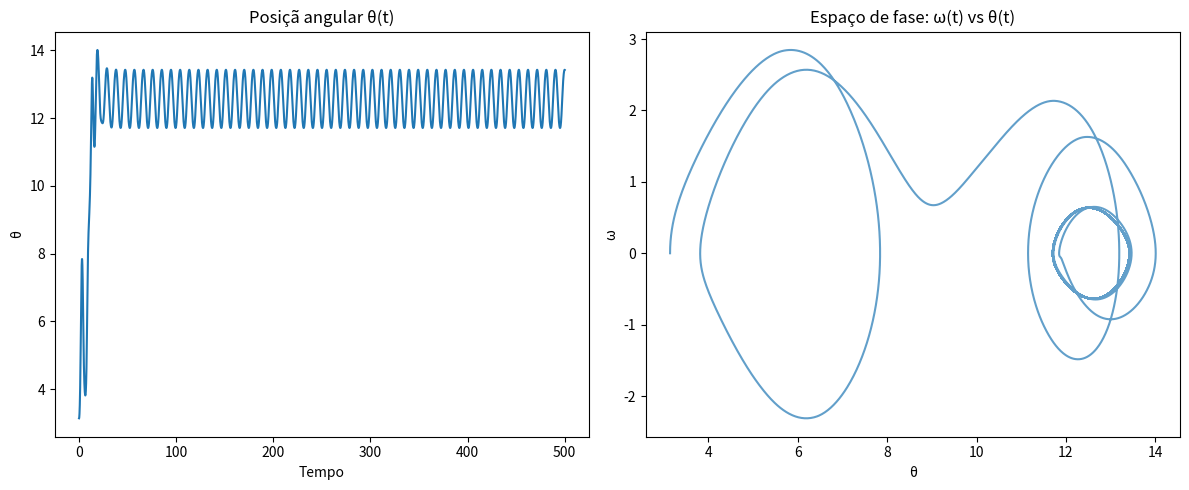

Write the Python code that produced this figure.
import numpy as np
import matplotlib.pyplot as plt
from scipy.integrate import solve_ivp

def pendulum(time, y):
    theta = y[0]
    omega = y[1]
    
    # System parameters 

    q = 0.5
    omega0 = 1.5
    F = 1.44
    freq = 2/3
    
    # EDO System
    dtheta_dt = omega
    domega_dt = F * np.cos(freq * time) - q * omega - omega0**2 * np.sin(theta)
    
    return [dtheta_dt, domega_dt]

if __name__ == '__main__':
    t_span = (0, 500) 
    t_eval = np.linspace(*t_span, 50000)
    y0 = [3.14, 0]
    
    sol = solve_ivp(pendulum, t_span, y0, t_eval=t_eval)
    
    t = sol.t
    theta = sol.y[0]
    omega = sol.y[1]
    
    plt.figure(figsize=(12,5))
    plt.subplot(1, 2, 1)
    plt.plot(t, theta)
    plt.title("Posiçã angular θ(t)")
    plt.xlabel("Tempo")
    plt.ylabel("θ")

    plt.subplot(1, 2, 2)
    plt.plot(theta, omega, alpha=0.7)
    plt.title("Espaço de fase: ω(t) vs θ(t)")
    plt.xlabel("θ")
    plt.ylabel("ω")

    plt.tight_layout()
    plt.show()